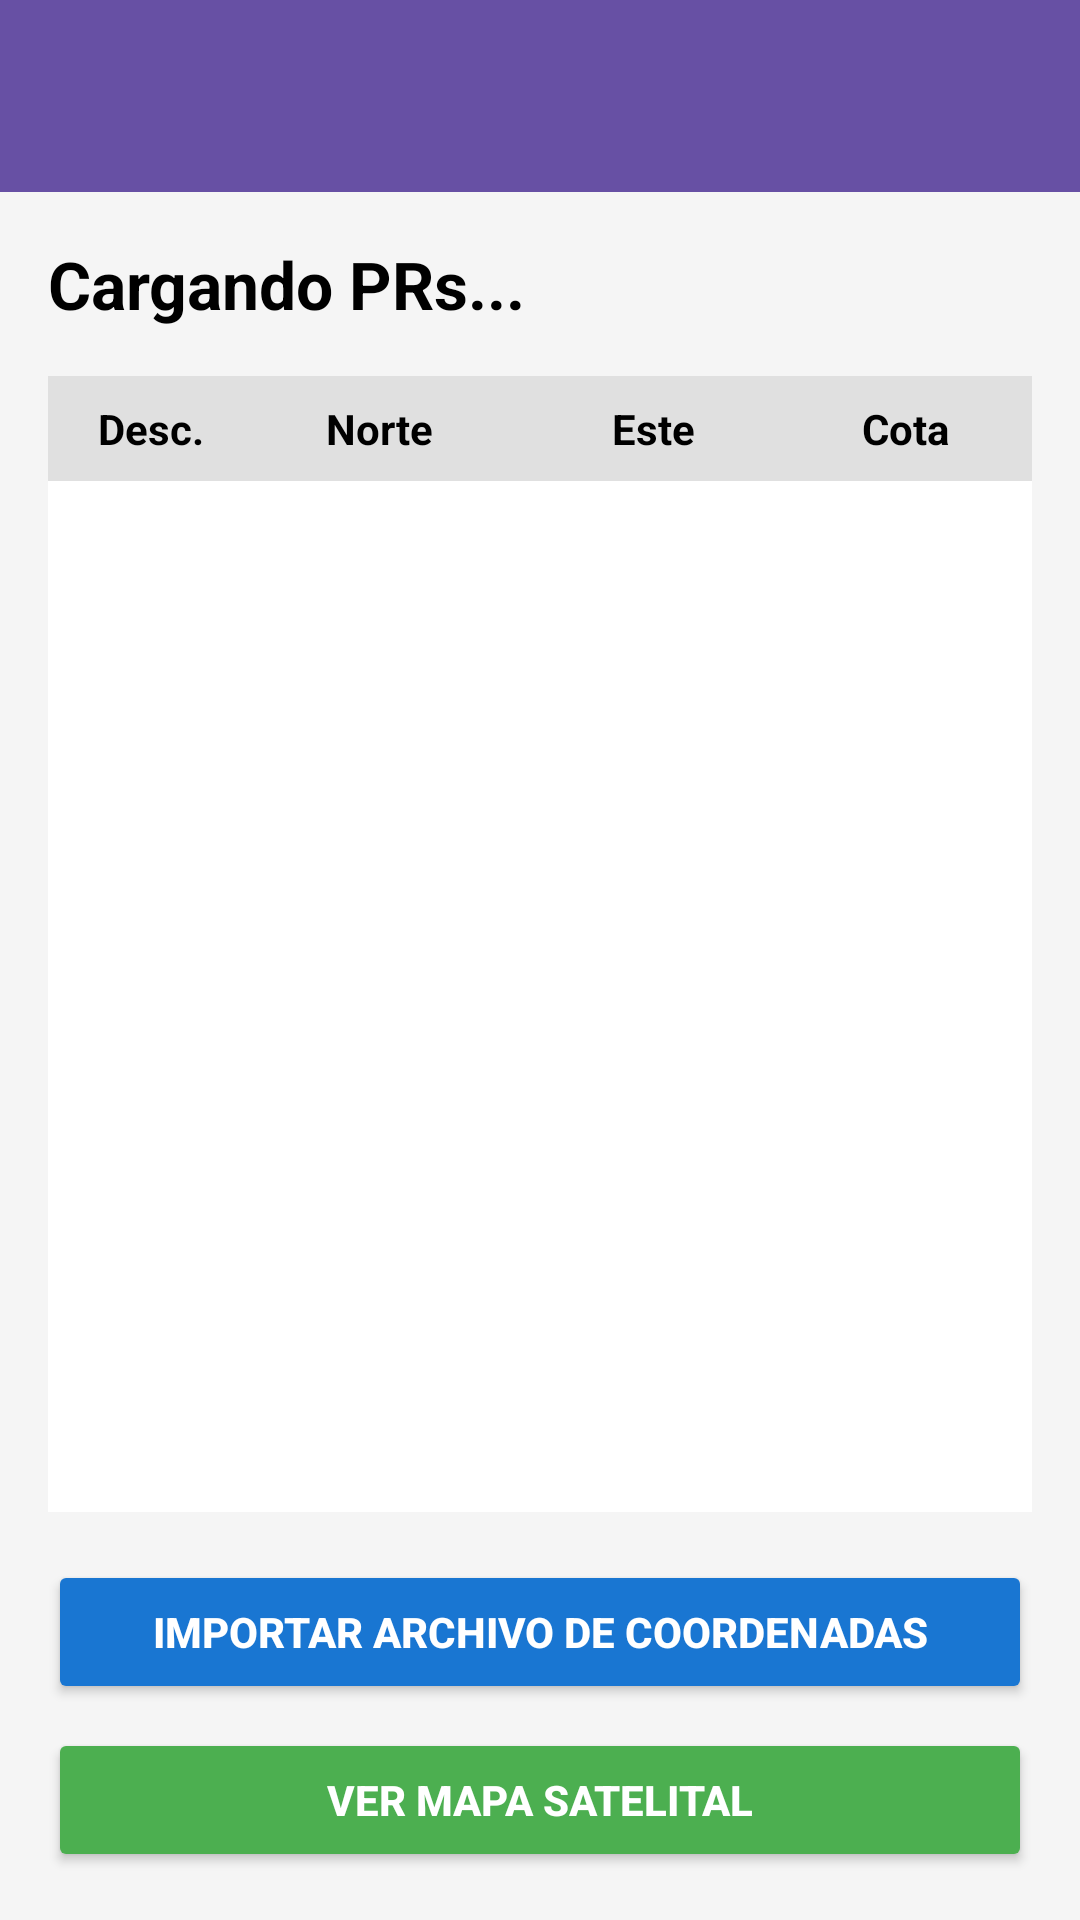

Write the Android layout XML for this screen, with the resource values it uses.
<!-- AndroidManifest.xml: application theme Theme.TopografiaApp -->
<!-- res/layout/activity_prs.xml -->
<?xml version="1.0" encoding="utf-8"?>
<LinearLayout
    xmlns:android="http://schemas.android.com/apk/res/android"
    xmlns:app="http://schemas.android.com/apk/res-auto"
    android:layout_width="match_parent"
    android:layout_height="match_parent"
    android:orientation="vertical"
    android:background="#F5F5F5">

    <androidx.appcompat.widget.Toolbar
        android:id="@+id/toolbarPRs"
        android:layout_width="match_parent"
        android:layout_height="?attr/actionBarSize"
        android:background="?attr/colorPrimary"
        app:titleTextColor="#FFFFFF" />

    <LinearLayout
        android:id="@+id/bannerOffline"
        android:layout_width="match_parent"
        android:layout_height="wrap_content"
        android:orientation="horizontal"
        android:background="#FFA726"
        android:paddingVertical="8dp"
        android:paddingHorizontal="16dp"
        android:visibility="gone">
        <TextView
            android:id="@+id/tvBannerEstado"
            android:layout_width="match_parent"
            android:layout_height="wrap_content"
            android:text="Sin señal — mostrando datos guardados"
            android:textSize="13sp"
            android:textStyle="bold"
            android:textColor="#FFFFFF"/>
    </LinearLayout>

    <LinearLayout
        android:layout_width="match_parent"
        android:layout_height="match_parent"
        android:orientation="vertical"
        android:padding="16dp">

        <TextView
            android:id="@+id/tvTituloCancha"
            android:layout_width="match_parent"
            android:layout_height="wrap_content"
            android:text="Cargando PRs..."
            android:textSize="22sp"
            android:textStyle="bold"
            android:textColor="#000000"
            android:layout_marginBottom="16dp"/>

        <LinearLayout
            android:layout_width="match_parent"
            android:layout_height="wrap_content"
            android:orientation="horizontal"
            android:background="#E0E0E0"
            android:paddingVertical="8dp"
            android:paddingHorizontal="4dp">
            <TextView
                android:layout_width="0dp"
                android:layout_height="wrap_content"
                android:layout_weight="0.8"
                android:text="Desc."
                android:textStyle="bold"
                android:textColor="#000000"
                android:gravity="center"
                android:textSize="14sp"/>
            <TextView
                android:layout_width="0dp"
                android:layout_height="wrap_content"
                android:layout_weight="1.2"
                android:text="Norte"
                android:textStyle="bold"
                android:textColor="#000000"
                android:gravity="center"
                android:textSize="14sp"/>
            <TextView
                android:layout_width="0dp"
                android:layout_height="wrap_content"
                android:layout_weight="1.2"
                android:text="Este"
                android:textStyle="bold"
                android:textColor="#000000"
                android:gravity="center"
                android:textSize="14sp"/>
            <TextView
                android:layout_width="0dp"
                android:layout_height="wrap_content"
                android:layout_weight="1"
                android:text="Cota"
                android:textStyle="bold"
                android:textColor="#000000"
                android:gravity="center"
                android:textSize="14sp"/>
        </LinearLayout>

        <FrameLayout
            android:layout_width="match_parent"
            android:layout_height="0dp"
            android:layout_weight="1"
            android:layout_marginBottom="16dp">

            <androidx.recyclerview.widget.RecyclerView
                android:id="@+id/rvPRs"
                android:layout_width="match_parent"
                android:layout_height="match_parent"
                android:background="#FFFFFF"/>

            <ProgressBar
                android:id="@+id/progressBarPRs"
                android:layout_width="48dp"
                android:layout_height="48dp"
                android:layout_gravity="center"
                android:visibility="gone"/>
        </FrameLayout>

        <Button
            android:id="@+id/btnImportarArchivo"
            android:layout_width="match_parent"
            android:layout_height="wrap_content"
            android:text="Importar archivo de coordenadas"
            android:backgroundTint="#1976D2"
            android:textColor="#FFFFFF"
            android:textStyle="bold"
            android:padding="12dp"
            android:layout_marginBottom="8dp"
            app:cornerRadius="8dp"/>

        <Button
            android:id="@+id/btnVerMapa"
            android:layout_width="match_parent"
            android:layout_height="wrap_content"
            android:text="Ver Mapa Satelital"
            android:backgroundTint="#4CAF50"
            android:textColor="#FFFFFF"
            android:textStyle="bold"
            android:padding="12dp"
            app:cornerRadius="8dp"/>
    </LinearLayout>
</LinearLayout>
<!-- resources referenced by this layout -->
<resources>
  <style name="Theme.TopografiaApp" parent="Base.Theme.TopografiaApp" />
  <style name="Base.Theme.TopografiaApp" parent="Theme.Material3.DayNight.NoActionBar">
          
          
      </style>
</resources>
